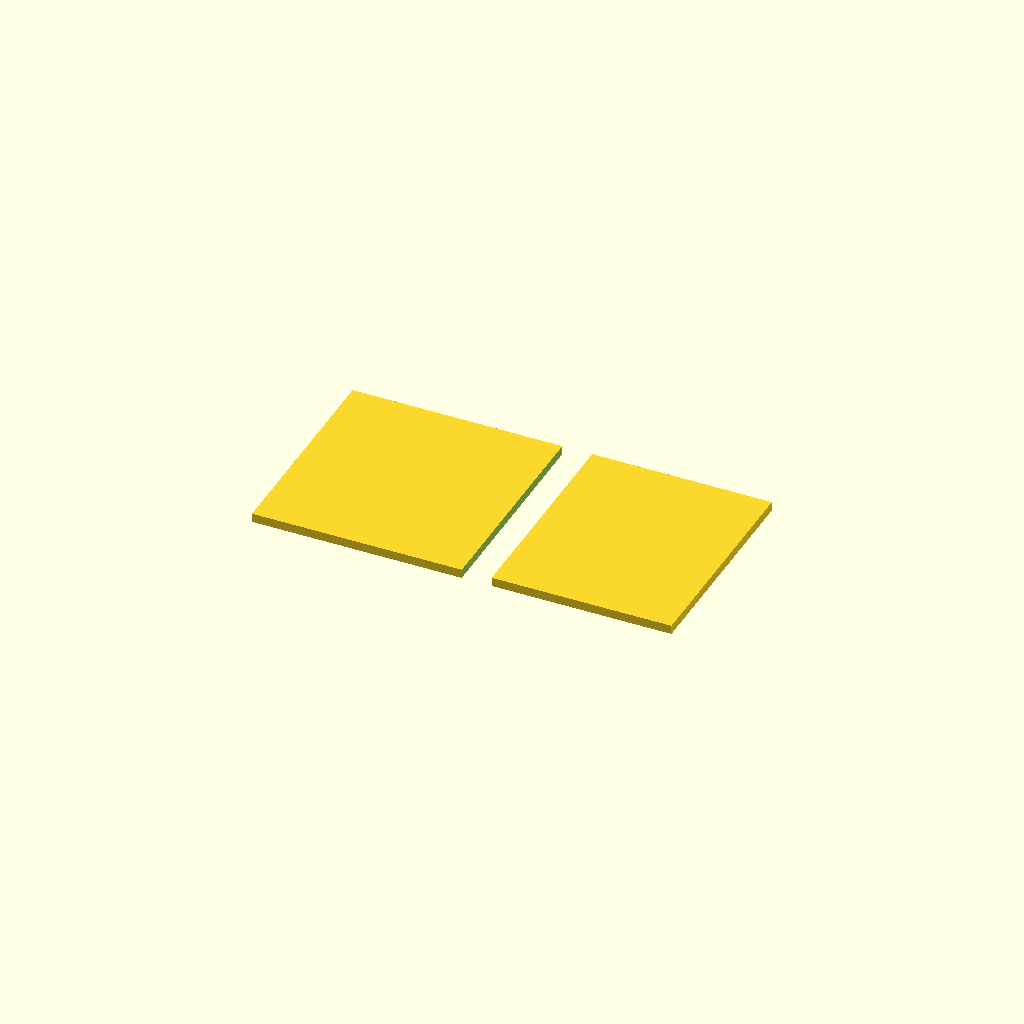
Cell 1 — every parameter at its default value.
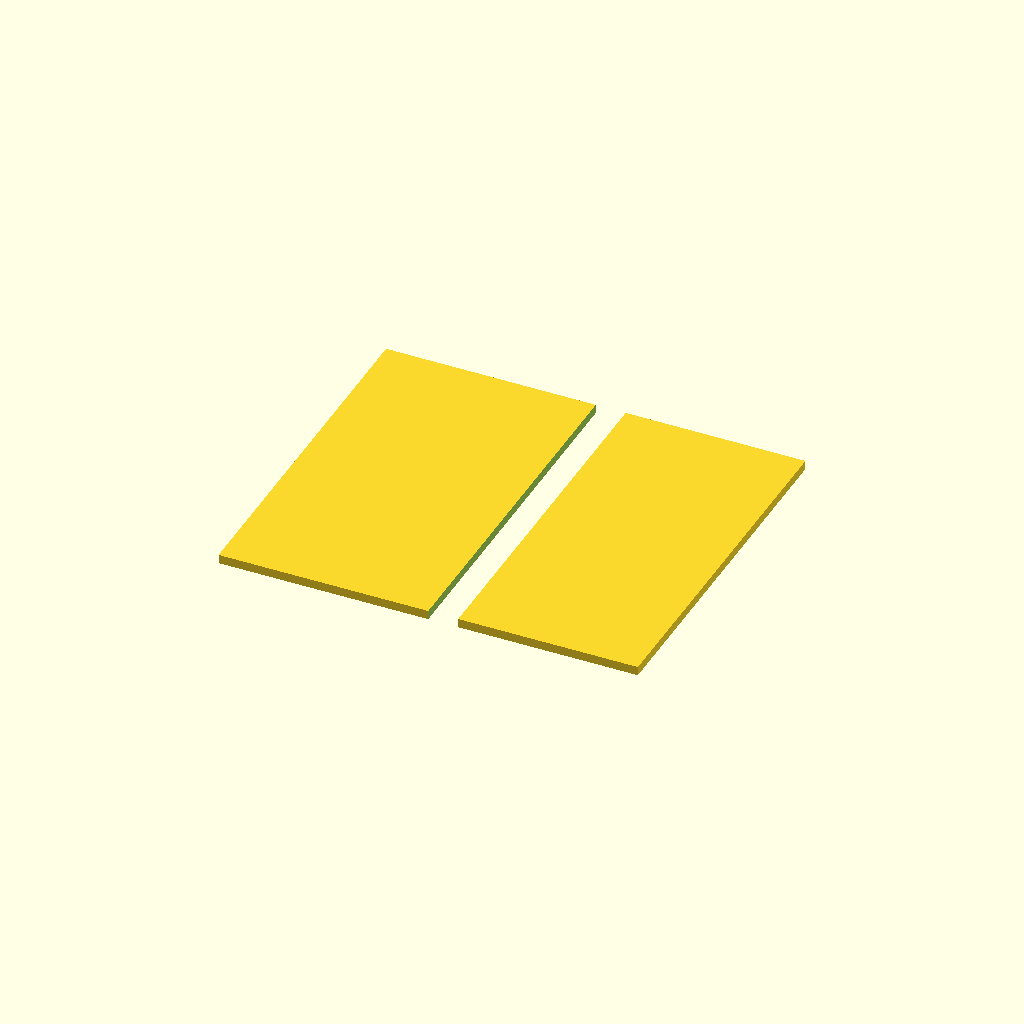
Cell 2: teeth_l = 24 (everything else at default).
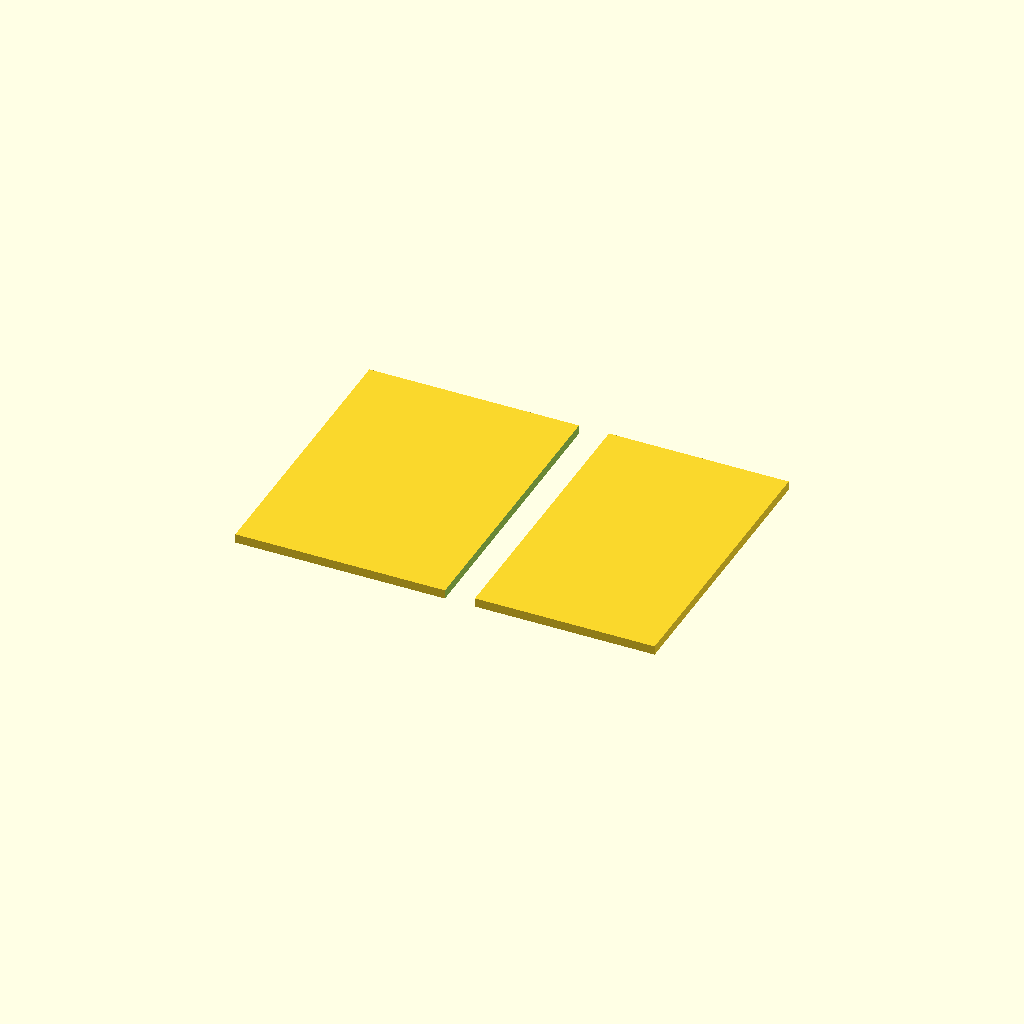
Cell 3 — bar_w set to 24, the other parameters unchanged.
All cells are drawn from one camera (rotation 55°, 0°, 25°, orthographic, colour scheme Cornfield), so only the parameter changes between them.
OpenSCAD source file bench/results/gpu-v1-g2/code/scadcoder-v1/gel_comb_10well_s2_a2.scad:
// Agarose gel comb - a flat plate with a back bar and a row of rectangular teeth, for casting
// horizontal gels. NOVEL general part.
//

cols   = 10;
teeth_d = 5.0;
teeth_l = 12;
pitch  = 1.5;
bar_w   = 12;
t       = 1.5;

$fn = 48;

p2 = teeth_d + pitch;                 // centre-to-centre pitch
Lx = 70;                              // spine length (X)
wy = bar_w + 2 * teeth_l;             // overall width (Y): spine + 2x the overhanging teeth

difference() {
    translate([-Lx / 2, -wy / 2, 0]) cube([Lx, wy, t]);
    for (i = [-cols / 2 : 1 : cols / 2 - 1])
        translate([0, i * p2 + (cols % 2 == 1 ? pitch / 2 : 0), -1]) cube([teeth_d, teeth_l, t + 2]);   // teeth pockets
}
Customizer parameters (derived from the source; name, type, default, range or options):
cols: number, default 10
teeth_d: number, default 5
teeth_l: number, default 12
pitch: number, default 1.5
bar_w: number, default 12
t: number, default 1.5
Lx: number, default 70
